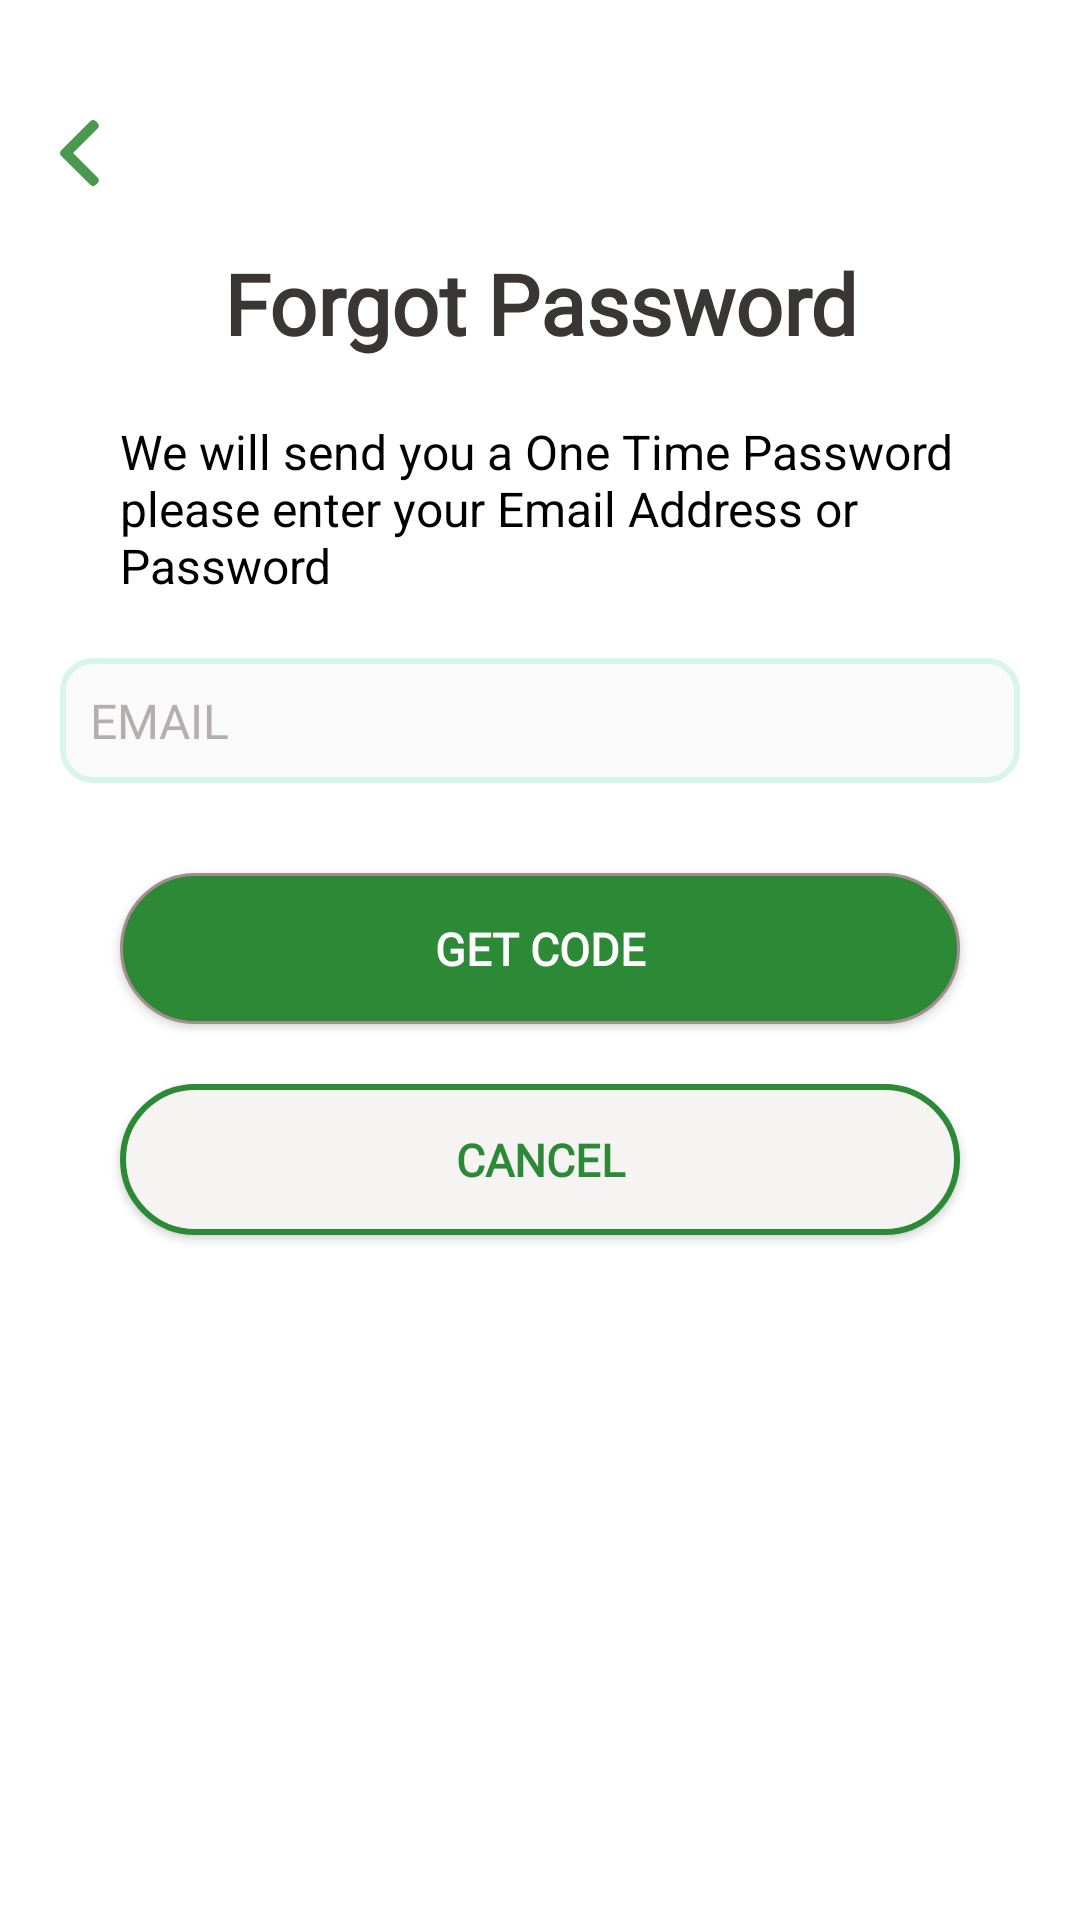

Reconstruct the res/layout file that produces this screen, plus the resources it refers to.
<!-- AndroidManifest.xml: application theme Theme.Transit -->
<!-- res/layout/activity_forget.xml -->
<?xml version="1.0" encoding="utf-8"?>
<ScrollView xmlns:android="http://schemas.android.com/apk/res/android"
    xmlns:app="http://schemas.android.com/apk/res-auto"
    xmlns:tools="http://schemas.android.com/tools"
    android:layout_width="match_parent"
    android:layout_height="match_parent"
    android:background="@color/white"
    tools:context=".forget">

    <LinearLayout
        android:layout_width="match_parent"
        android:layout_height="match_parent"
        android:layout_marginTop="40dp"
        android:layout_marginLeft="20dp"
        android:layout_marginRight="20dp"
        android:orientation="vertical">

        <ImageView
            android:id="@+id/back_to_home"
            android:layout_width="wrap_content"
            android:layout_height="wrap_content"
            app:srcCompat="@drawable/arrow"
            android:gravity="left"/>

        <TextView
            android:id="@+id/textView"
            android:layout_width="match_parent"
            android:layout_height="wrap_content"
            android:layout_marginLeft="20dp"
            android:layout_marginTop="20dp"
            android:layout_marginRight="20dp"
            android:fontFamily="@font/droid_serif"
            android:text="Forgot Password"
            android:textAlignment="center"
            android:textColor="#3A3636"
            android:textSize="28sp"
            android:textStyle="bold" />







        <TextView
            android:id="@+id/orText"
            android:layout_width="wrap_content"
            android:layout_height="wrap_content"
            android:layout_marginLeft="20dp"
            android:layout_marginRight="20dp"
            android:layout_marginTop="20dp"
            android:text="@string/forgot_PASSWORD"
            android:textColor="@color/black"
            android:textSize="16sp" />

        <LinearLayout
            android:layout_width="match_parent"
            android:layout_height="wrap_content"
            android:orientation="vertical"
            android:layout_marginTop="20dp">
            <EditText
                android:id="@+id/EmailAddress"
                android:layout_width="match_parent"
                android:layout_height="wrap_content"
                android:fontFamily="@font/droid_serif"
                android:background="@drawable/textfield"
                android:padding="10dp"
                android:hint="EMAIL"
                android:inputType="textEmailAddress"
                android:textColor="#000000"
                android:textColorHint="#B3AFAF"
                android:textSize="16sp" android:maxLines="1"/>
        </LinearLayout>

        <LinearLayout
            android:layout_width="match_parent"
            android:layout_height="match_parent"
            android:orientation="vertical"
            android:layout_marginTop="10dp"
            android:gravity="center">

            <LinearLayout
                android:layout_width="match_parent"
                android:layout_height="wrap_content">

                <Button
                    android:id="@+id/button"
                    android:layout_width="match_parent"
                    android:layout_height="wrap_content"
                    android:layout_margin="20dp"
                    android:background="@drawable/login_button"
                    android:fontFamily="@font/droid_serif"
                    android:padding="15dp"
                    android:text="get code"
                    android:textAlignment="center"
                    android:textColor="@color/white"
                    android:textSize="15sp"
                    android:textStyle="bold" />

            </LinearLayout>

            <LinearLayout
                android:layout_width="match_parent"
                android:layout_height="wrap_content"
                android:orientation="vertical">

                <Button
                    android:id="@+id/button2"
                    android:layout_width="match_parent"
                    android:layout_height="wrap_content"
                    android:layout_marginLeft="20dp"
                    android:layout_marginRight="20dp"
                    android:layout_marginBottom="5dp"
                    android:fontFamily="@font/droid_serif"
                    android:padding="15dp"
                    android:background="@drawable/create_button"
                    android:text="cancel"
                    android:textAlignment="center"
                    android:textColor="#2c8935"
                    android:textSize="15sp"
                    android:textStyle="bold" />
            </LinearLayout>

        </LinearLayout>
        <ProgressBar
            android:id="@+id/progressBar"
            android:layout_height="wrap_content"
            android:layout_width="wrap_content"
            android:visibility="gone"
            android:layout_gravity="center_vertical|center_horizontal"
            android:gravity="center_vertical|center_horizontal" />
    </LinearLayout>

</ScrollView>
<!-- resources referenced by this layout -->
<resources>
  <color name="black">#FF000000</color>
  <color name="white">#FFFFFFFF</color>
  <!-- drawable arrow: png bitmap (drawable-hdpi, 360 bytes) -->
  <!-- drawable create_button (drawable) -->
  <?xml version="1.0" encoding="utf-8"?>
  <selector xmlns:android="http://schemas.android.com/apk/res/android">
      <item>
          <shape>
              <solid android:color="#F6F3F3"/>
              <stroke android:width="2dp"
                      android:color="#2c8935" />
              <corners android:radius="30dp" />
          </shape>
      </item>
  
  </selector>
  <!-- drawable lock: png bitmap (drawable-hdpi, 2550 bytes) -->
  <!-- drawable login_button (drawable) -->
  <?xml version="1.0" encoding="utf-8"?>
  <selector xmlns:android="http://schemas.android.com/apk/res/android">
      <item>
          <shape>
              <solid android:color="#2c8935"/>
              <stroke android:width="1dp"
                      android:color="#A38D8D" />
              <corners android:radius="30dp" />
          </shape>
      </item>
  
  </selector>
  <!-- drawable textfield (drawable) -->
  <?xml version="1.0" encoding="utf-8"?>
  <selector xmlns:android="http://schemas.android.com/apk/res/android">
          <item>
              <shape>
                  <solid android:color="#FAFAFA" />
                  <stroke android:width="2dp"
                      android:color="#D9F4E9" />
                  <corners android:radius="10dp" />
              </shape>
          </item>
  
      </selector>
  <string name="forgot_PASSWORD">We will send you a One Time Password please enter your Email Address or Password</string>
  <style name="Theme.Transit" parent="Theme.AppCompat.NoActionBar">
          
         <item name="colorPrimary">@color/theme</item>
          <item name="colorPrimaryVariant">@color/theme</item>
          <item name="colorOnPrimary">@color/white</item>
          
          <item name="colorSecondary">@color/teal_200</item>
          <item name="colorSecondaryVariant">#FB1349</item>
          <item name="colorOnSecondary">@color/white</item>
          
          <item name="android:statusBarColor" tools:targetApi="l">?attr/colorPrimaryVariant</item>
          
      </style>
  <color name="theme">#2c8935</color>
  <color name="teal_200">#FF03DAC5</color>
</resources>
